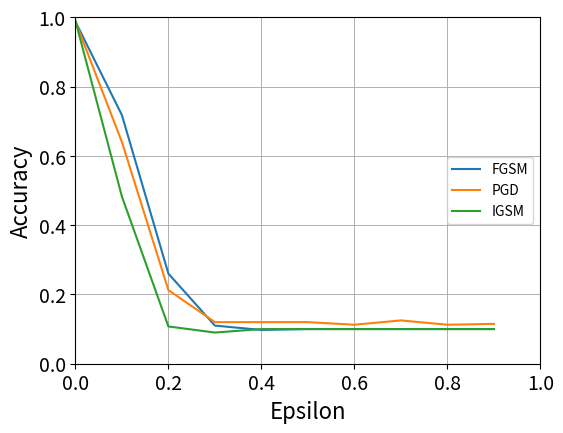
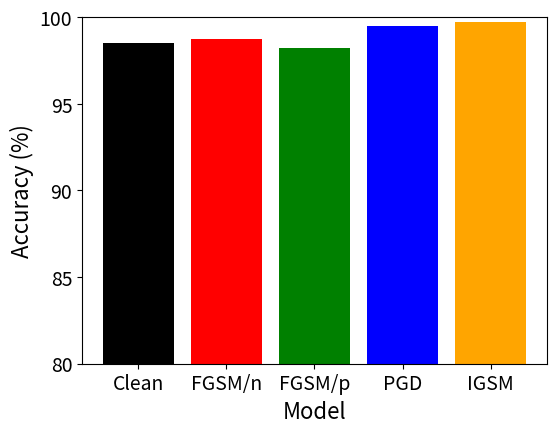
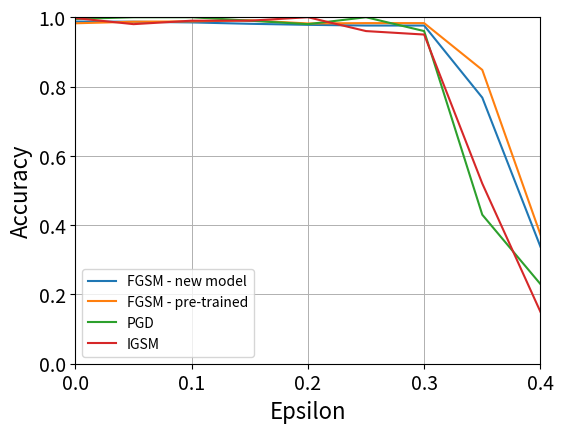
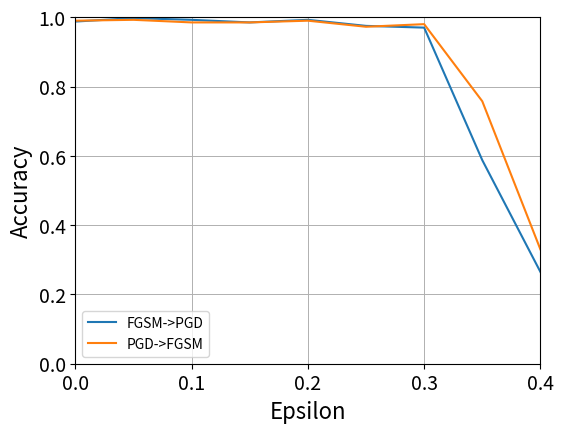
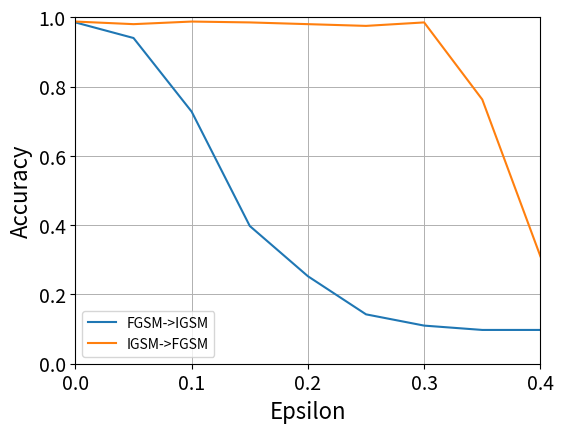
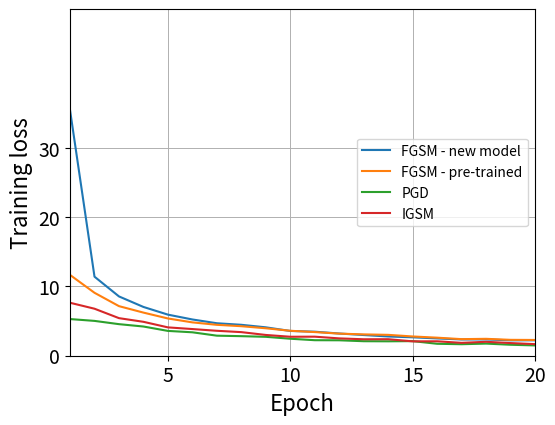

These figures' Python source, in order:
#!/usr/bin/env python3
# -*- coding: utf-8 -*-
"""
Created on Sun Apr  2 17:40:13 2023

@author: jc4303
"""

import matplotlib.pyplot as plt  # mod - for line plot of 2b
import numpy as np

#using: output/False/False/None/18.pth
 #python3 graph_data.py output/False/False/None/18.pth output/False/True/FGSM FGSM



#### graph for aversarial examples against non-adv trained model

epsilons = [0, 0.1, 0.2, 0.3, 0.4, 0.5, 0.6, 0.7, 0.8, 0.9]

fgsm_y = [0.9875, 0.7175, 0.26, 0.11, 0.0975, 0.1, 0.1, 0.1, 0.1, 0.1]

# output/False/False/None/18.pth
# [0.94, 0.73, 0.32, 0.22, 0.1, 0.11, 0.08, 0.1]


pgd_y = [0.9875, 0.64, 0.2125, 0.12, 0.12, 0.12, 0.1125, 0.125, 0.1125, 0.115]
# output/False/False/None/18.pth
# [0.93, 0.66, 0.34, 0.18, 0.15, 0.12, 0.11, 0.13]

igsm_y = [0.99, 0.4825, 0.1075, 0.09, 0.1, 0.1, 0.1, 0.1, 0.1, 0.1]
# output/False/False/None/18.pth
# [0.84, 0.57, 0.24, 0.09, 0.09, 0.09, 0.09, 0.09]


plt.figure(figsize=(6, 4.5))
string_title_acc = "ae_acc" + ".eps"
string_title_acc2 = "ae_acc" + ".png"
plt.plot(epsilons, fgsm_y)
plt.plot(epsilons, pgd_y)
plt.plot(epsilons, igsm_y)
# plt.title('model accuracy')
plt.ylabel("Accuracy", fontsize=16)
plt.xlabel("Epsilon", fontsize=16)
plt.tick_params(axis="both", labelsize=14)
plt.tick_params(axis="both", labelsize=14)
plt.legend(["FGSM", "PGD", "IGSM"], loc="right")
plt.grid(linewidth=0.7)
plt.gca().set_ylim(bottom=0, top=1)
plt.gca().set_xlim(0, 1)
plt.savefig(string_title_acc, format="eps")
plt.savefig(string_title_acc2, format="png")
plt.show()
plt.clf()


#### ae training models agains benigin

std_model = 98.5

fgsm_new_y = 98.75




fgsm_pre_y = 98.25







pgd_y = 99.5

igsm_y = 99.75

benign_val = [std_model, fgsm_new_y, fgsm_pre_y, pgd_y, igsm_y]

models = ("Clean", "FGSM/n", "FGSM/p", "PGD", "IGSM")
x_pos = np.arange(len(models))
plt.figure(figsize=(6, 4.5))
string_title_acc = "at_benign" + ".eps"
string_title_acc2 = "at_benign" + ".png"
# plt.title('model accuracy')
plt.bar(x_pos, benign_val, color=["black", "red", "green", "blue", "orange"])
plt.tick_params(axis="both", labelsize=14)
plt.tick_params(axis="both", labelsize=14)
plt.ylabel("Accuracy (%)", fontsize=16)
plt.xlabel("Model", fontsize=16)
plt.xticks(x_pos, models)
plt.yticks(np.arange(80,105, 5))
plt.gca().set_ylim(bottom=80, top=100)
plt.savefig(string_title_acc, format="eps")
plt.savefig(string_title_acc2, format="png")
plt.show()
plt.clf()




#### at_adv graph- graph for aversarial trained models against same attacks
epsilons = [0, 0.05, 0.1, 0.15, 0.2, 0.25, 0.3, 0.35, 0.4]  # placeholder


# output/False/True/FGSM/18.pth
# [0.987, 0.985, 0.981, 0.978, 0.976, 0.976, 0.768, 0.338]
fgsm_new_y = [0.9875, 0.987, 0.985, 0.981, 0.978, 0.976, 0.976, 0.768, 0.338] # placeholder
# output/False/True/FGSM/1.pth
# [0.964, 0.965, 0.963, 0.953, 0.946, 0.941, 0.878, 0.666]
# output/False/True/FGSM/10.pth
# [0.977, 0.986, 0.973, 0.965, 0.969, 0.962, 0.594, 0.179]
# output/False/True/FGSM/11.pth
# [0.985, 0.988, 0.982, 0.973, 0.98, 0.976, 0.797, 0.294]
# output/False/True/FGSM/12.pth
# [0.989, 0.989, 0.98, 0.978, 0.975, 0.97, 0.504, 0.202]
# output/False/True/FGSM/13.pth
# [0.987, 0.992, 0.981, 0.979, 0.978, 0.965, 0.518, 0.21]
# output/False/True/FGSM/14.pth
# [0.987, 0.99, 0.98, 0.98, 0.983, 0.971, 0.564, 0.222]
# output/False/True/FGSM/15.pth
# [0.981, 0.973, 0.972, 0.962, 0.967, 0.978, 0.845, 0.318]
# output/False/True/FGSM/16.pth
# [0.988, 0.993, 0.982, 0.979, 0.977, 0.973, 0.745, 0.259]
# output/False/True/FGSM/17.pth
# [0.989, 0.991, 0.98, 0.979, 0.979, 0.965, 0.57, 0.235]
# output/False/True/FGSM/18.pth
# [0.987, 0.985, 0.981, 0.978, 0.976, 0.976, 0.768, 0.338]
# output/False/True/FGSM/19.pth
# [0.99, 0.991, 0.981, 0.982, 0.975, 0.975, 0.68, 0.225]
# output/False/True/FGSM/2.pth
# [0.979, 0.978, 0.972, 0.967, 0.954, 0.948, 0.571, 0.32]
# output/False/True/FGSM/20.pth
# [0.988, 0.993, 0.98, 0.981, 0.981, 0.978, 0.588, 0.249]
# output/False/True/FGSM/3.pth
# [0.978, 0.98, 0.975, 0.969, 0.973, 0.967, 0.603, 0.3]
# output/False/True/FGSM/4.pth
# [0.978, 0.983, 0.98, 0.979, 0.968, 0.962, 0.531, 0.142]
# output/False/True/FGSM/5.pth
# [0.99, 0.987, 0.977, 0.98, 0.973, 0.976, 0.709, 0.232]
# output/False/True/FGSM/6.pth
# [0.983, 0.987, 0.974, 0.968, 0.969, 0.972, 0.75, 0.327]
# output/False/True/FGSM/7.pth
# [0.99, 0.988, 0.98, 0.981, 0.974, 0.96, 0.48, 0.241]
# output/False/True/FGSM/8.pth
# [0.985, 0.987, 0.974, 0.98, 0.976, 0.956, 0.527, 0.265]
# output/False/True/FGSM/9.pth
# [0.989, 0.987, 0.98, 0.975, 0.979, 0.982, 0.644, 0.253]



# output/True/True/FGSM/18.pth
# [0.987, 0.988, 0.991, 0.982, 0.983, 0.983, 0.848, 0.373]
fgsm_pre_y = [0.9825, 0.987, 0.988, 0.991, 0.982, 0.983, 0.983, 0.848, 0.373] # placeholder
# output/True/True/FGSM/1.pth
# [0.973, 0.969, 0.966, 0.955, 0.95, 0.936, 0.892, 0.727]
# output/True/True/FGSM/10.pth
# [0.983, 0.984, 0.993, 0.982, 0.981, 0.978, 0.817, 0.302]
# output/True/True/FGSM/11.pth
# [0.982, 0.984, 0.99, 0.984, 0.984, 0.98, 0.827, 0.346]
# output/True/True/FGSM/12.pth
# [0.986, 0.988, 0.993, 0.983, 0.983, 0.975, 0.747, 0.274]
# output/True/True/FGSM/13.pth
# [0.986, 0.988, 0.992, 0.987, 0.987, 0.978, 0.717, 0.288]
# output/True/True/FGSM/14.pth
# [0.99, 0.987, 0.992, 0.989, 0.982, 0.974, 0.685, 0.273]
# output/True/True/FGSM/15.pth
# [0.984, 0.986, 0.991, 0.983, 0.98, 0.981, 0.762, 0.263]
# output/True/True/FGSM/16.pth
# [0.986, 0.988, 0.992, 0.987, 0.987, 0.98, 0.706, 0.271]
# output/True/True/FGSM/17.pth
# [0.986, 0.99, 0.994, 0.988, 0.98, 0.97, 0.616, 0.239]
# output/True/True/FGSM/18.pth
# [0.987, 0.988, 0.991, 0.982, 0.983, 0.983, 0.848, 0.373]
# output/True/True/FGSM/19.pth
# [0.99, 0.988, 0.996, 0.983, 0.987, 0.967, 0.651, 0.264]
# output/True/True/FGSM/2.pth
# [0.98, 0.977, 0.977, 0.969, 0.97, 0.961, 0.756, 0.293]
# output/True/True/FGSM/20.pth
# [0.985, 0.986, 0.992, 0.987, 0.981, 0.977, 0.7, 0.309]
# output/True/True/FGSM/3.pth
# [0.985, 0.981, 0.981, 0.969, 0.974, 0.971, 0.804, 0.34]
# output/True/True/FGSM/4.pth
# [0.985, 0.982, 0.986, 0.972, 0.979, 0.959, 0.702, 0.275]
# output/True/True/FGSM/5.pth
# [0.988, 0.985, 0.987, 0.984, 0.986, 0.96, 0.564, 0.17]
# output/True/True/FGSM/6.pth
# [0.985, 0.984, 0.99, 0.982, 0.98, 0.957, 0.58, 0.182]
# output/True/True/FGSM/7.pth
# [0.982, 0.982, 0.991, 0.986, 0.983, 0.967, 0.576, 0.28]
# output/True/True/FGSM/8.pth
# [0.983, 0.99, 0.991, 0.984, 0.981, 0.948, 0.59, 0.266]
# output/True/True/FGSM/9.pth
# [0.983, 0.986, 0.992, 0.981, 0.984, 0.964, 0.653, 0.31]







# output/True/True/PGD/18.pth
# [1.0, 1.0, 0.99, 0.98, 1.0, 0.96, 0.43, 0.23]
pgd_y = [0.995, 1.0, 1.0, 0.99, 0.98, 1.0, 0.96, 0.43, 0.23] # placeholder


# output/True/True/PGD/1.pth
# [1.0, 0.98, 0.97, 0.91, 0.98, 0.95, 0.92, 0.54]
# output/True/True/PGD/10.pth
# [1.0, 1.0, 0.99, 0.97, 0.99, 0.97, 0.39, 0.16]
# output/True/True/PGD/11.pth
# [1.0, 1.0, 0.99, 0.98, 0.99, 0.97, 0.42, 0.17]
# output/True/True/PGD/12.pth
# [1.0, 1.0, 0.99, 0.98, 0.99, 0.97, 0.37, 0.13]
# output/True/True/PGD/13.pth
# [1.0, 1.0, 0.99, 0.98, 1.0, 0.97, 0.41, 0.16]
# output/True/True/PGD/14.pth
# [1.0, 0.99, 0.98, 0.97, 0.99, 0.98, 0.41, 0.24]
# output/True/True/PGD/15.pth
# [1.0, 1.0, 0.99, 0.96, 0.97, 0.97, 0.65, 0.28]
# output/True/True/PGD/16.pth
# [1.0, 1.0, 0.99, 0.98, 0.99, 0.97, 0.45, 0.19]
# output/True/True/PGD/17.pth
# [1.0, 1.0, 0.98, 0.97, 0.96, 0.97, 0.43, 0.17]
# output/True/True/PGD/18.pth
# [1.0, 1.0, 0.99, 0.98, 1.0, 0.96, 0.43, 0.23]
# output/True/True/PGD/19.pth
# [1.0, 1.0, 0.99, 0.98, 1.0, 0.97, 0.35, 0.19]
# output/True/True/PGD/2.pth
# [1.0, 0.98, 0.98, 0.95, 0.96, 0.86, 0.37, 0.16]
# output/True/True/PGD/20.pth
# [1.0, 1.0, 1.0, 0.98, 0.99, 0.97, 0.49, 0.26]
# output/True/True/PGD/3.pth
# [1.0, 0.98, 0.96, 0.95, 0.98, 0.97, 0.87, 0.37]
# output/True/True/PGD/4.pth
# [1.0, 1.0, 0.98, 0.97, 0.99, 0.96, 0.57, 0.26]
# output/True/True/PGD/5.pth
# [0.99, 1.0, 1.0, 0.98, 0.99, 0.98, 0.43, 0.17]
# output/True/True/PGD/6.pth
# [1.0, 0.99, 0.99, 0.96, 1.0, 0.98, 0.47, 0.22]
# output/True/True/PGD/7.pth
# [1.0, 1.0, 0.99, 0.98, 0.99, 0.95, 0.37, 0.16]
# output/True/True/PGD/8.pth
# [1.0, 0.99, 1.0, 0.98, 0.99, 0.94, 0.47, 0.29]
# output/True/True/PGD/9.pth
# [1.0, 1.0, 0.98, 0.96, 0.98, 0.97, 0.45, 0.25]









# output/True/True/IGSM/18.pth
# [0.98, 0.99, 0.99, 1.0, 0.96, 0.95, 0.52, 0.15]
igsm_y = [0.9975, 0.98, 0.99, 0.99, 1.0, 0.96, 0.95, 0.52, 0.15]  # placeholder
# output/True/True/IGSM/1.pth
# [0.96, 0.98, 0.95, 0.97, 0.93, 0.96, 0.86, 0.45]
# output/True/True/IGSM/10.pth
# [0.99, 0.99, 1.0, 0.99, 0.97, 0.95, 0.44, 0.21]
# output/True/True/IGSM/11.pth
# [0.97, 0.99, 1.0, 0.99, 0.97, 0.98, 0.57, 0.25]
# output/True/True/IGSM/12.pth
# [0.98, 0.98, 1.0, 0.97, 0.96, 0.96, 0.53, 0.19]
# output/True/True/IGSM/13.pth
# [0.98, 0.99, 1.0, 1.0, 0.96, 0.93, 0.43, 0.15]
# output/True/True/IGSM/14.pth
# [0.99, 0.99, 1.0, 0.97, 0.95, 0.97, 0.59, 0.24]
# output/True/True/IGSM/15.pth
# [0.97, 0.98, 1.0, 0.99, 0.94, 0.97, 0.44, 0.2]
# output/True/True/IGSM/16.pth
# [1.0, 1.0, 1.0, 0.98, 0.96, 0.9, 0.28, 0.11]
# output/True/True/IGSM/17.pth
# [0.99, 0.99, 1.0, 1.0, 0.98, 0.96, 0.42, 0.12]
# output/True/True/IGSM/18.pth
# [0.98, 0.99, 0.99, 1.0, 0.96, 0.95, 0.52, 0.15]
# output/True/True/IGSM/19.pth
# [0.98, 1.0, 0.99, 0.99, 0.98, 0.95, 0.39, 0.14]
# output/True/True/IGSM/2.pth
# [0.96, 0.95, 0.95, 0.96, 0.96, 0.92, 0.47, 0.15]
# output/True/True/IGSM/20.pth
# [0.98, 0.99, 1.0, 0.99, 0.96, 0.96, 0.37, 0.16]
# output/True/True/IGSM/3.pth
# [0.95, 0.95, 0.95, 0.96, 0.95, 0.97, 0.83, 0.24]
# output/True/True/IGSM/4.pth
# [0.97, 0.97, 0.99, 0.97, 0.97, 0.96, 0.62, 0.17]
# output/True/True/IGSM/5.pth
# [0.98, 0.97, 0.99, 0.97, 0.99, 0.94, 0.66, 0.13]
# output/True/True/IGSM/6.pth
# [0.98, 0.99, 0.99, 0.98, 0.96, 0.87, 0.41, 0.1]
# output/True/True/IGSM/7.pth
# [0.98, 0.99, 1.0, 0.98, 0.96, 0.89, 0.34, 0.15]
# output/True/True/IGSM/8.pth
# [1.0, 1.0, 0.99, 0.99, 0.96, 0.96, 0.49, 0.2]
# output/True/True/IGSM/9.pth
# [0.98, 1.0, 1.0, 0.97, 0.97, 0.96, 0.6, 0.22]


plt.figure(figsize=(6, 4.5))
string_title_acc = "at_adv" + ".eps"
string_title_acc2 = "at_adv" + ".png"
plt.plot(epsilons, fgsm_new_y)
plt.plot(epsilons, fgsm_pre_y)
plt.plot(epsilons, pgd_y)
plt.plot(epsilons, igsm_y)
# plt.title('model accuracy')
plt.ylabel("Accuracy", fontsize=16)
plt.xlabel("Epsilon", fontsize=16)
plt.tick_params(axis="both", labelsize=14)
plt.tick_params(axis="both", labelsize=14)
plt.legend(["FGSM - new model", "FGSM - pre-trained", "PGD", "IGSM"], loc="lower left")
plt.grid(linewidth=0.7)
plt.gca().set_ylim(bottom=0, top=1)
plt.gca().set_xlim(0, 0.4)
plt.savefig(string_title_acc, format="eps")
plt.savefig(string_title_acc2, format="png")
plt.show()
plt.clf()






#### at_cross_Attac
epsilons = [0.0, 0.05, 0.1, 0.15, 0.2, 0.25, 0.3, 0.35, 0.4]  # placeholder

# output/True/True/PGD/18.pth
# [0.9933333333333333, 0.9966666666666667, 0.99, 0.9833333333333333, 0.9833333333333333, 0.9833333333333333, 0.5833333333333334, 0.22333333333333333]
fgsm_pgd =  [0.9875, 0.9975, 0.9925, 0.985, 0.9925, 0.975, 0.97, 0.5875, 0.265] # fgsm attacks pgd
# output/True/True/PGD/1.pth
# [0.97, 0.98, 0.9433333333333334, 0.93, 0.9266666666666666, 0.9, 0.8, 0.47333333333333333]
# output/True/True/PGD/10.pth
# [0.9866666666666667, 0.9933333333333333, 0.98, 0.98, 0.97, 0.9533333333333334, 0.49333333333333335, 0.19]
# output/True/True/PGD/11.pth
# [0.9833333333333333, 0.9933333333333333, 0.98, 0.9833333333333333, 0.9766666666666667, 0.97, 0.48333333333333334, 0.17666666666666667]
# output/True/True/PGD/12.pth
# [0.98, 0.9966666666666667, 0.9866666666666667, 0.9866666666666667, 0.98, 0.9633333333333334, 0.46, 0.18666666666666668]
# output/True/True/PGD/13.pth
# [0.9933333333333333, 0.99, 0.99, 0.98, 0.98, 0.9633333333333334, 0.5533333333333333, 0.19]
# output/True/True/PGD/14.pth
# [0.9933333333333333, 0.9966666666666667, 0.9933333333333333, 0.9833333333333333, 0.9833333333333333, 0.96, 0.5466666666666666, 0.25]
# output/True/True/PGD/15.pth
# [0.9833333333333333, 0.9966666666666667, 0.9766666666666667, 0.9833333333333333, 0.98, 0.9566666666666667, 0.7666666666666667, 0.26666666666666666]
# output/True/True/PGD/16.pth
# [0.9866666666666667, 0.99, 0.9933333333333333, 0.98, 0.9833333333333333, 0.97, 0.5633333333333334, 0.19666666666666666]
# output/True/True/PGD/17.pth
# [0.9866666666666667, 0.9933333333333333, 0.99, 0.99, 0.9833333333333333, 0.9566666666666667, 0.5166666666666667, 0.19]
# output/True/True/PGD/18.pth
# [0.9933333333333333, 0.9966666666666667, 0.99, 0.9833333333333333, 0.9833333333333333, 0.9833333333333333, 0.5833333333333334, 0.22333333333333333]
# output/True/True/PGD/19.pth
# [0.9966666666666667, 0.9966666666666667, 0.9833333333333333, 0.98, 0.99, 0.9733333333333334, 0.46, 0.18666666666666668]
# output/True/True/PGD/2.pth
# [0.98, 0.9866666666666667, 0.9666666666666667, 0.95, 0.94, 0.84, 0.44, 0.15]
# output/True/True/PGD/20.pth
# [0.9966666666666667, 0.9933333333333333, 0.9833333333333333, 0.98, 0.99, 0.9633333333333334, 0.6533333333333333, 0.3233333333333333]
# output/True/True/PGD/3.pth
# [0.9766666666666667, 0.99, 0.9533333333333334, 0.9666666666666667, 0.9466666666666667, 0.9366666666666666, 0.8566666666666667, 0.5233333333333333]
# output/True/True/PGD/4.pth
# [0.9833333333333333, 0.9866666666666667, 0.9666666666666667, 0.9733333333333334, 0.9633333333333334, 0.9433333333333334, 0.68, 0.32666666666666666]
# output/True/True/PGD/5.pth
# [0.99, 0.9866666666666667, 0.9733333333333334, 0.9866666666666667, 0.9766666666666667, 0.9533333333333334, 0.5933333333333334, 0.19666666666666666]
# output/True/True/PGD/6.pth
# [0.9833333333333333, 0.99, 0.9833333333333333, 0.98, 0.97, 0.9733333333333334, 0.6333333333333333, 0.22666666666666666]
# output/True/True/PGD/7.pth
# [0.9833333333333333, 0.9866666666666667, 0.98, 0.9866666666666667, 0.97, 0.9633333333333334, 0.47, 0.19333333333333333]
# output/True/True/PGD/8.pth
# [0.99, 0.9833333333333333, 0.9733333333333334, 0.98, 0.95, 0.9333333333333333, 0.5433333333333333, 0.31666666666666665]
# output/True/True/PGD/9.pth
# [0.98, 0.9933333333333333, 0.9866666666666667, 0.9833333333333333, 0.9733333333333334, 0.9633333333333334, 0.5433333333333333, 0.25]


# output/True/True/FGSM/18.pth
# [0.9966666666666667, 0.9766666666666667, 0.98, 0.99, 0.97, 0.9733333333333334, 0.7433333333333333, 0.3333333333333333]
pgd_fgsm =  [0.99, 0.9925, 0.985, 0.985, 0.99, 0.9725, 0.98, 0.7575, 0.33] # pgd attacks fgsm


# output/True/True/FGSM/1.pth
# [0.99, 0.9766666666666667, 0.9733333333333334, 0.9566666666666667, 0.9466666666666667, 0.9566666666666667, 0.8966666666666666, 0.6966666666666667]
# output/True/True/FGSM/10.pth
# [0.9966666666666667, 0.9866666666666667, 0.98, 0.9833333333333333, 0.98, 0.9733333333333334, 0.7366666666666667, 0.25333333333333335]
# output/True/True/FGSM/11.pth
# [1.0, 0.9866666666666667, 0.98, 0.9733333333333334, 0.9766666666666667, 0.9733333333333334, 0.6666666666666666, 0.31]
# output/True/True/FGSM/12.pth
# [0.9933333333333333, 0.9833333333333333, 0.9866666666666667, 0.9833333333333333, 0.99, 0.97, 0.6666666666666666, 0.23666666666666666]
# output/True/True/FGSM/13.pth
# [0.9966666666666667, 0.9866666666666667, 0.9866666666666667, 0.9866666666666667, 0.98, 0.9666666666666667, 0.56, 0.24]
# output/True/True/FGSM/14.pth
# [0.9933333333333333, 0.9833333333333333, 0.99, 0.9833333333333333, 0.9766666666666667, 0.9566666666666667, 0.5366666666666666, 0.24333333333333335]
# output/True/True/FGSM/15.pth
# [0.99, 0.99, 0.9833333333333333, 0.98, 0.99, 0.97, 0.62, 0.24]
# output/True/True/FGSM/16.pth
# [1.0, 0.98, 0.9933333333333333, 0.9833333333333333, 0.9833333333333333, 0.97, 0.55, 0.21333333333333335]
# output/True/True/FGSM/17.pth
# [0.9966666666666667, 0.9766666666666667, 0.9933333333333333, 0.9866666666666667, 0.9833333333333333, 0.9466666666666667, 0.4766666666666667, 0.24]
# output/True/True/FGSM/18.pth
# [0.9966666666666667, 0.9766666666666667, 0.98, 0.99, 0.97, 0.9733333333333334, 0.7433333333333333, 0.3333333333333333]
# output/True/True/FGSM/19.pth
# [0.99, 0.9866666666666667, 0.99, 0.9933333333333333, 0.9866666666666667, 0.9733333333333334, 0.55, 0.23333333333333334]
# output/True/True/FGSM/2.pth
# [0.9866666666666667, 0.9866666666666667, 0.9833333333333333, 0.9666666666666667, 0.98, 0.9633333333333334, 0.6966666666666667, 0.23]
# output/True/True/FGSM/20.pth
# [1.0, 0.98, 0.9933333333333333, 0.99, 0.9833333333333333, 0.96, 0.5833333333333334, 0.29]
# output/True/True/FGSM/3.pth
# [0.9833333333333333, 0.9766666666666667, 0.9833333333333333, 0.98, 0.9766666666666667, 0.97, 0.7, 0.27]
# output/True/True/FGSM/4.pth
# [0.99, 0.9866666666666667, 0.99, 0.9733333333333334, 0.9766666666666667, 0.9633333333333334, 0.6033333333333334, 0.22333333333333333]
# output/True/True/FGSM/5.pth
# [0.9866666666666667, 0.9866666666666667, 0.9833333333333333, 0.9833333333333333, 0.9866666666666667, 0.95, 0.49, 0.17666666666666667]
# output/True/True/FGSM/6.pth
# [0.99, 0.99, 0.99, 0.9833333333333333, 0.98, 0.9533333333333334, 0.52, 0.16333333333333333]
# output/True/True/FGSM/7.pth
# [0.9933333333333333, 0.98, 0.9866666666666667, 0.9866666666666667, 0.9833333333333333, 0.95, 0.5033333333333333, 0.2633333333333333]
# output/True/True/FGSM/8.pth
# [1.0, 0.99, 0.9866666666666667, 0.9733333333333334, 0.98, 0.94, 0.5066666666666667, 0.24]
# output/True/True/FGSM/9.pth
# [0.9966666666666667, 0.9866666666666667, 0.9933333333333333, 0.9833333333333333, 0.9833333333333333, 0.9633333333333334, 0.5666666666666667, 0.2733333333333333]





plt.figure(figsize=(6, 4.5))
string_title_acc = "pgd_cross_attack" + ".eps"
string_title_acc2 = "pgd_cross_attack" + ".png"
plt.plot(epsilons, fgsm_pgd)
plt.plot(epsilons, pgd_fgsm)
# plt.title('model accuracy')
plt.ylabel("Accuracy", fontsize=16)
plt.xlabel("Epsilon", fontsize=16)
plt.tick_params(axis="both", labelsize=14)
plt.tick_params(axis="both", labelsize=14)
plt.legend(["FGSM->PGD", "PGD->FGSM"], loc="lower left")
plt.grid(linewidth=0.7)
plt.gca().set_ylim(bottom=0, top=1)
plt.gca().set_xlim(0, 0.4)
plt.savefig(string_title_acc, format="eps")
plt.savefig(string_title_acc2, format="png")
plt.show()
plt.clf()

#### at_cross_Attac
epsilons = [0, 0.05, 0.1, 0.15, 0.2, 0.25, 0.3, 0.35, 0.4]  # placeholder


# output/True/True/IGSM/18.pth
# [0.985, 0.99, 0.9925, 0.975, 0.98, 0.985, 0.7475, 0.225]
fgsm_igsm = [0.985, 0.94, 0.7275, 0.3975, 0.2525, 0.1425, 0.11, 0.0975, 0.0975]
 #fgsm attacks igsm
# output/True/True/IGSM/1.pth
# [0.9675, 0.9625, 0.9575, 0.9625, 0.9325, 0.9325, 0.8675, 0.545]
# output/True/True/IGSM/10.pth
# [0.985, 0.9875, 0.9875, 0.98, 0.98, 0.9725, 0.6675, 0.23]
# output/True/True/IGSM/11.pth
# [0.9775, 0.9825, 0.995, 0.9775, 0.965, 0.9625, 0.7825, 0.4125]
# output/True/True/IGSM/12.pth
# [0.9825, 0.9875, 0.985, 0.975, 0.9725, 0.9725, 0.805, 0.3]
# output/True/True/IGSM/13.pth
# [0.9875, 0.9825, 0.9875, 0.9825, 0.985, 0.9675, 0.7125, 0.24]
# output/True/True/IGSM/14.pth
# [0.9825, 0.9875, 0.9975, 0.9775, 0.985, 0.975, 0.8075, 0.3725]
# output/True/True/IGSM/15.pth
# [0.98, 0.98, 0.9875, 0.9775, 0.98, 0.98, 0.745, 0.2875]
# output/True/True/IGSM/16.pth
# [0.9825, 0.9875, 0.9875, 0.9775, 0.9825, 0.9675, 0.515, 0.135]
# output/True/True/IGSM/17.pth
# [0.985, 0.99, 0.9925, 0.975, 0.9775, 0.965, 0.725, 0.2375]
# output/True/True/IGSM/18.pth
# [0.985, 0.99, 0.9925, 0.975, 0.98, 0.985, 0.7475, 0.225]
# output/True/True/IGSM/19.pth
# [0.9875, 0.9875, 0.995, 0.9825, 0.9875, 0.96, 0.6375, 0.1725]
# output/True/True/IGSM/2.pth
# [0.9575, 0.9675, 0.9725, 0.965, 0.97, 0.9525, 0.685, 0.235]
# output/True/True/IGSM/20.pth
# [0.985, 0.9825, 0.9875, 0.9725, 0.9775, 0.9625, 0.695, 0.2375]
# output/True/True/IGSM/3.pth
# [0.955, 0.9575, 0.975, 0.9575, 0.96, 0.96, 0.8625, 0.5275]
# output/True/True/IGSM/4.pth
# [0.975, 0.9775, 0.99, 0.975, 0.9725, 0.9725, 0.815, 0.29]
# output/True/True/IGSM/5.pth
# [0.9775, 0.985, 0.9925, 0.975, 0.9675, 0.9675, 0.8375, 0.29]
# output/True/True/IGSM/6.pth
# [0.9825, 0.99, 0.99, 0.985, 0.98, 0.9725, 0.665, 0.2025]
# output/True/True/IGSM/7.pth
# [0.98, 0.9875, 0.99, 0.985, 0.98, 0.955, 0.6025, 0.22]
# output/True/True/IGSM/8.pth
# [0.9825, 0.99, 0.9925, 0.985, 0.98, 0.97, 0.7075, 0.295]
# output/True/True/IGSM/9.pth
# [0.985, 0.9825, 0.985, 0.98, 0.98, 0.9725, 0.795, 0.345]



igsm_fgsm = [0.9875, 0.98, 0.9875, 0.985, 0.98, 0.975, 0.985, 0.7625, 0.31]

 # placeholder
# [0.965, 0.9625, 0.9625, 0.9675, 0.96, 0.965, 0.8875, 0.64]
# output/True/True/FGSM/10.pth
# [0.9875, 0.985, 0.98, 0.9875, 0.9825, 0.9825, 0.705, 0.2425]
# output/True/True/FGSM/11.pth
# [0.9825, 0.9925, 0.9775, 0.99, 0.9825, 0.9725, 0.68, 0.29]
# output/True/True/FGSM/12.pth
# [0.9725, 0.9925, 0.9875, 0.9875, 0.9875, 0.9775, 0.64, 0.2425]
# output/True/True/FGSM/13.pth
# [0.98, 0.99, 0.9825, 0.9875, 0.9875, 0.9725, 0.545, 0.2525]
# output/True/True/FGSM/14.pth
# [0.9825, 0.995, 0.985, 0.99, 0.9925, 0.98, 0.5125, 0.2425]
# output/True/True/FGSM/15.pth
# [0.975, 0.9925, 0.98, 0.9825, 0.985, 0.9775, 0.625, 0.2425]
# output/True/True/FGSM/16.pth
# [0.985, 0.985, 0.9775, 0.985, 0.99, 0.975, 0.5375, 0.23]
# output/True/True/FGSM/17.pth
# [0.9775, 0.9925, 0.99, 0.985, 0.985, 0.9575, 0.4475, 0.2225]
# output/True/True/FGSM/18.pth
# [0.9825, 0.9925, 0.9875, 0.985, 0.9825, 0.9825, 0.74, 0.32]
# output/True/True/FGSM/19.pth
# [0.99, 0.995, 0.99, 0.9925, 0.985, 0.9675, 0.5075, 0.2525]
# output/True/True/FGSM/2.pth
# [0.98, 0.9675, 0.9675, 0.9775, 0.9775, 0.9675, 0.5975, 0.24]
# output/True/True/FGSM/20.pth
# [0.985, 0.9975, 0.98, 0.9875, 0.9925, 0.975, 0.5375, 0.2925]
# output/True/True/FGSM/3.pth
# [0.9775, 0.98, 0.9675, 0.9775, 0.97, 0.96, 0.66, 0.2875]
# output/True/True/FGSM/4.pth
# [0.975, 0.9875, 0.985, 0.985, 0.9775, 0.965, 0.585, 0.2175]
# output/True/True/FGSM/5.pth
# [0.975, 0.9925, 0.98, 0.985, 0.9825, 0.9575, 0.4575, 0.1525]
# output/True/True/FGSM/6.pth
# [0.9775, 0.9825, 0.9775, 0.9875, 0.98, 0.9675, 0.4775, 0.1575]
# output/True/True/FGSM/7.pth
# [0.98, 0.99, 0.98, 0.985, 0.9825, 0.9625, 0.45, 0.2375]
# output/True/True/FGSM/8.pth
# [0.98, 0.9875, 0.9725, 0.9825, 0.9825, 0.9525, 0.47, 0.245]
# output/True/True/FGSM/9.pth
# [0.9825, 0.99, 0.9725, 0.9875, 0.985, 0.97, 0.535, 0.275]


plt.figure(figsize=(6, 4.5))
string_title_acc = "igsm_cross_attack" + ".eps"
string_title_acc2 = "igsm_cross_attack" + ".png"
plt.plot(epsilons, fgsm_igsm)
plt.plot(epsilons, igsm_fgsm)
# plt.title('model accuracy')
plt.ylabel("Accuracy", fontsize=16)
plt.xlabel("Epsilon", fontsize=16)
plt.tick_params(axis="both", labelsize=14)
plt.tick_params(axis="both", labelsize=14)
plt.legend(["FGSM->IGSM", "IGSM->FGSM"], loc="lower left")
plt.grid(linewidth=0.7)
plt.gca().set_ylim(bottom=0, top=1)
plt.gca().set_xlim(0, 0.4)
plt.savefig(string_title_acc, format="eps")
plt.savefig(string_title_acc2, format="png")
plt.show()
plt.clf()




epochs = [1,2,3,4,5,6,7,8,9,10,11,12,13,14,15,16,17,18,19,20]

fgsm_new_y = [35.4428775832057, 11.4066710174084, 8.55659718811512, 7.03692476078868, 5.92836035601795, 5.23106892034411, 4.68606476671994, 4.46186952106655, 4.09713917411864, 3.57374563254416, 3.46683517564088, 3.20501520112157, 2.98658007755876, 2.77816785406321, 2.6565207913518, 2.49598759459332, 2.34465308859944, 2.35000560712069, 2.22104105912149, 2.22356179729104]

fgsm_pre_y = [11.6571532774251, 9.0815023444593, 7.15373789519072, 6.22127731516957, 5.3753024674952, 4.8114389013499, 4.45906460657716, 4.25882803555578, 3.95982400514185, 3.59942827094346, 3.41326364502311, 3.18753960821778, 3.07877715304494, 3.01085077039897, 2.77816768968478, 2.6035786177963, 2.39224099460989, 2.43865782953799, 2.29154802020639, 2.27396757621318]


pgd_y = [5.29068638081662, 5.0256267413497, 4.55464823357761, 4.21436089463532, 3.58061544410884, 3.37977678515017, 2.8926353668794, 2.82201458513737, 2.72778925253078, 2.45039569027722, 2.23939340095967, 2.22661769995466, 2.09365646773949, 2.07927615614608, 2.10609243856743, 1.72303819749504, 1.66006362461485, 1.74952309951186, 1.58220762852579, 1.48631179472432 ] 

igsm_y = [7.64140543411486, 6.78314277902246, 5.42207394912839, 4.89320301264524, 4.08926278911531, 3.84817663114518, 3.59777331724763, 3.40438659954816, 2.99596772249788, 2.73706432152539, 2.74830358661711, 2.50071657821536, 2.37408613576554, 2.38404576666653, 2.07340772077441, 2.08203464793041, 1.85650866152719, 2.00875262194313, 1.82504641381092, 1.67087604128756]






plt.figure(figsize=(6, 4.5))
string_title_acc = "t_loss" + ".eps"
string_title_acc2 = "t_loss" + ".eps"
plt.plot(epochs, fgsm_new_y)
plt.plot(epochs, fgsm_pre_y)
plt.plot(epochs, pgd_y)
plt.plot(epochs, igsm_y)
# plt.title('model accuracy')
plt.ylabel("Training loss", fontsize=16)
plt.xlabel("Epoch", fontsize=16)
plt.tick_params(axis="both", labelsize=14)
plt.tick_params(axis="both", labelsize=14)
plt.legend(["FGSM - new model", "FGSM - pre-trained", "PGD", "IGSM"], loc="right")
plt.grid(linewidth=0.7)
plt.yticks(np.arange(0,40, 10))
#plt.gca().set_ylim(bottom=0, top=1)
plt.gca().set_xlim(1, 20)
plt.gca().set_ylim(0,50)
plt.savefig(string_title_acc, format="eps")
plt.savefig(string_title_acc2, format="png")
plt.show()
plt.clf()
